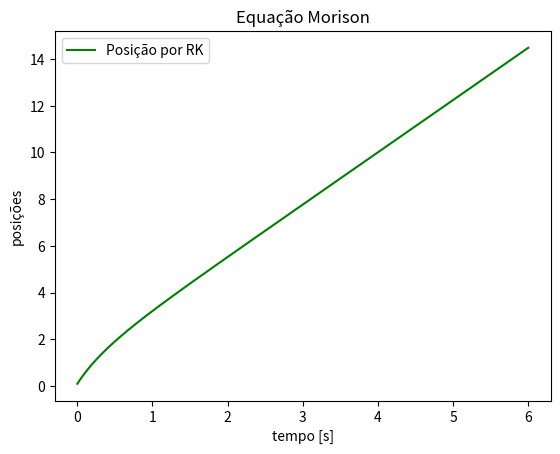

This chart was generated by the following Python code:

import numpy as np
import matplotlib.pyplot as plt

#para o vetor tempo
t = np.arange(0,5,0.01)

pho = 998.2 #Water density 998.2 kg/m³ - 1.025
mi = 1 #viscosidade
v = mi/pho #escoamento

D = 43.2 #diametro do modelo 1:30
L = 481.75 # 1:30
A = 15 #amplitude - da serie temporal sqrt(2)*std(signal)
T = 0.5 #periodo de oscilação- da serie temporal
w = 2*np.pi/T

KC = 2*np.pi*A/D    #######
Re = A*w*D/v        #######
'''
equação de Morison
"força em linha em um corpo em fluxo oscilatório"
A equação de Morison contém dois coeficientes hidrodinâmicos empíricos - um
coeficiente de inércia e um coeficiente de arrasto - que são determinados a
partir de dados experimentais.Conforme mostrado pela análise dimensional e em
experimentos de Sarpkaya, esses coeficientes dependem em geral do número de
Keulegan-Carpenter, número de Reynolds e rugosidade da superfície.
'''
#Ca = Cm - 1
Ca = 3 #"depende do KC e de Re"

V = 1 #volume do corpo submerso
dxx = 1 #aceleração imposta

Cd = 2 #"depende do KC e de Re"
dx = 1 #velocidade imposta
mdx = abs(dx)

#carga hidr. atuando no modelo que vai ser decomposta em arrasto e inércia
#F = -Ca*pho*V*dxx - Cd*pho*S*dx*mdx/2

#coeficientes inérciais
#Cm = "Ca" = Fi / (0.5*m*dxx) coef inércial 1:9
#Cm = "Ca" = Fi / (0.5*pho*L*(0.25*np.pi*D**2)*(A*w**2)) 1:30
#coeficientes de arrasto
S1 = D*L #área de referência normal
#Cd = Fd / (0.5*pho*S1*dx*mdx) 1:9
#Cd = Fd/ (0.5*pho*S1*(w*A)**2) 1:30
S2 = np.pi*D*L #área de referência axial
#Cd = Fd / (0.5*pho*S2*dx*mdx)  1:9
#Cd = Fd / (0.5*pho*S1*(w*A)**2)
# o KC muda para/considerando porosidade

a = -Ca*pho*V
d = -Cd*pho*S1/2

t0 = 0  #tempo inicial
tn = 6  #tempo final
h = 0.001 #passo - "dt"

def solver_M (a=2, d=1, #a - dxx e d - dx*|dx|
               x0=0.1 , V0=5, #condições iniciais vir da stemp
               t=  np.arange(t0,tn,h), #vetor tempo vir da série temp
               F0=5, w=0): #parametros da força externa vir da stemp
    
    X = [x0] # lista de posições - solução númerica "eixo y"
    V = [V0]# lista p/ velocidades
    F_H = F0*(np.cos(w*t)) # equação externa - F_H = F_CM + F_SM - F_I(F_I=m*dxx)
    xi = x0 #posições xi
    vi = V0 #velocidades vi
    for it in range(len(t)-1):
        #runge kutta
        Fi = F_H[it]
        
        kv1 = vi
        ka1 = ( -d*vi*abs(vi) + Fi)/a
        
        kv2 = vi + ka1*h/2
        ka2 = (-d*(kv2)*abs(kv2) + (F_H[it] + F_H[it+1])/2  )/(a)
        
        kv3 = vi + ka2*h/2
        ka3 = ( -d*(kv3)*abs(kv3) + (F_H[it] + F_H[it+1])/2 )/(a)
        
        kv4 = vi + ka3*h
        ka4 = ( -d*(kv4)*abs(kv4) + F_H[it+1] )/a

        xi+= (h/6)*(kv1 + 2*kv2 + 2*kv3 + kv4)
        vi+= (h/6)*(ka1 + 2*ka2 + 2*ka3 + ka4)

        X.append(xi) #atualizando a lista de posições
        V.append(vi) #atualizando a lista velocidades
        
    fig, ax = plt.subplots()
    ax.plot(t,X,'g',label='Posição por RK')
    plt.xlabel('tempo [s]')
    plt.ylabel('posições')
    ax.set_title('Equação Morison')
    ax.legend()    
    plt.savefig('morison3')
solver_M()



